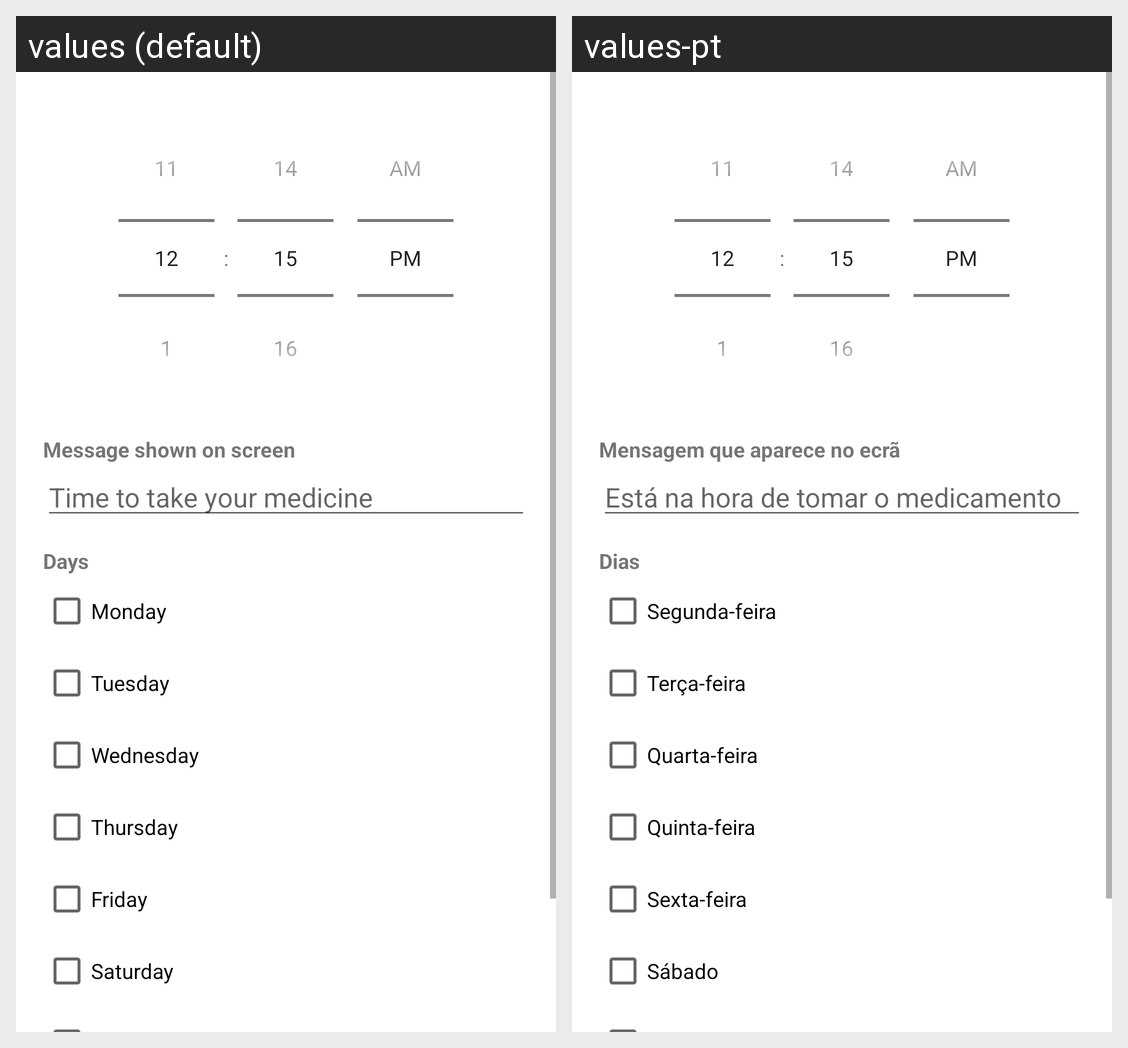

The Android screen above is rendered under two locales of the same app. Produce the string resources it draws, with the default and per-locale values.
Android screen res/layout/dialog_edit.xml rendered under 2 locales, left to right: values (default), values-pt. Device: Nexus 5 (rendered at 1080×1920; each locale shown at half size, 540×960, under a caption strip naming it); theme AppTheme.
Strings drawn on this screen, with the default value and each locale's value (text and hints the layout hard-codes, and strings that could not be matched under every locale, appear in the picture but are not listed):

label_message
  values: Message shown on screen
  values-pt: Mensagem que aparece no ecrã

default_message
  values: Time to take your medicine
  values-pt: Está na hora de tomar o medicamento

label_days
  values: Days
  values-pt: Dias

day_mon
  values: Monday
  values-pt: Segunda-feira

day_tue
  values: Tuesday
  values-pt: Terça-feira

day_wed
  values: Wednesday
  values-pt: Quarta-feira

day_thu
  values: Thursday
  values-pt: Quinta-feira

day_fri
  values: Friday
  values-pt: Sexta-feira

day_sat
  values: Saturday
  values-pt: Sábado
